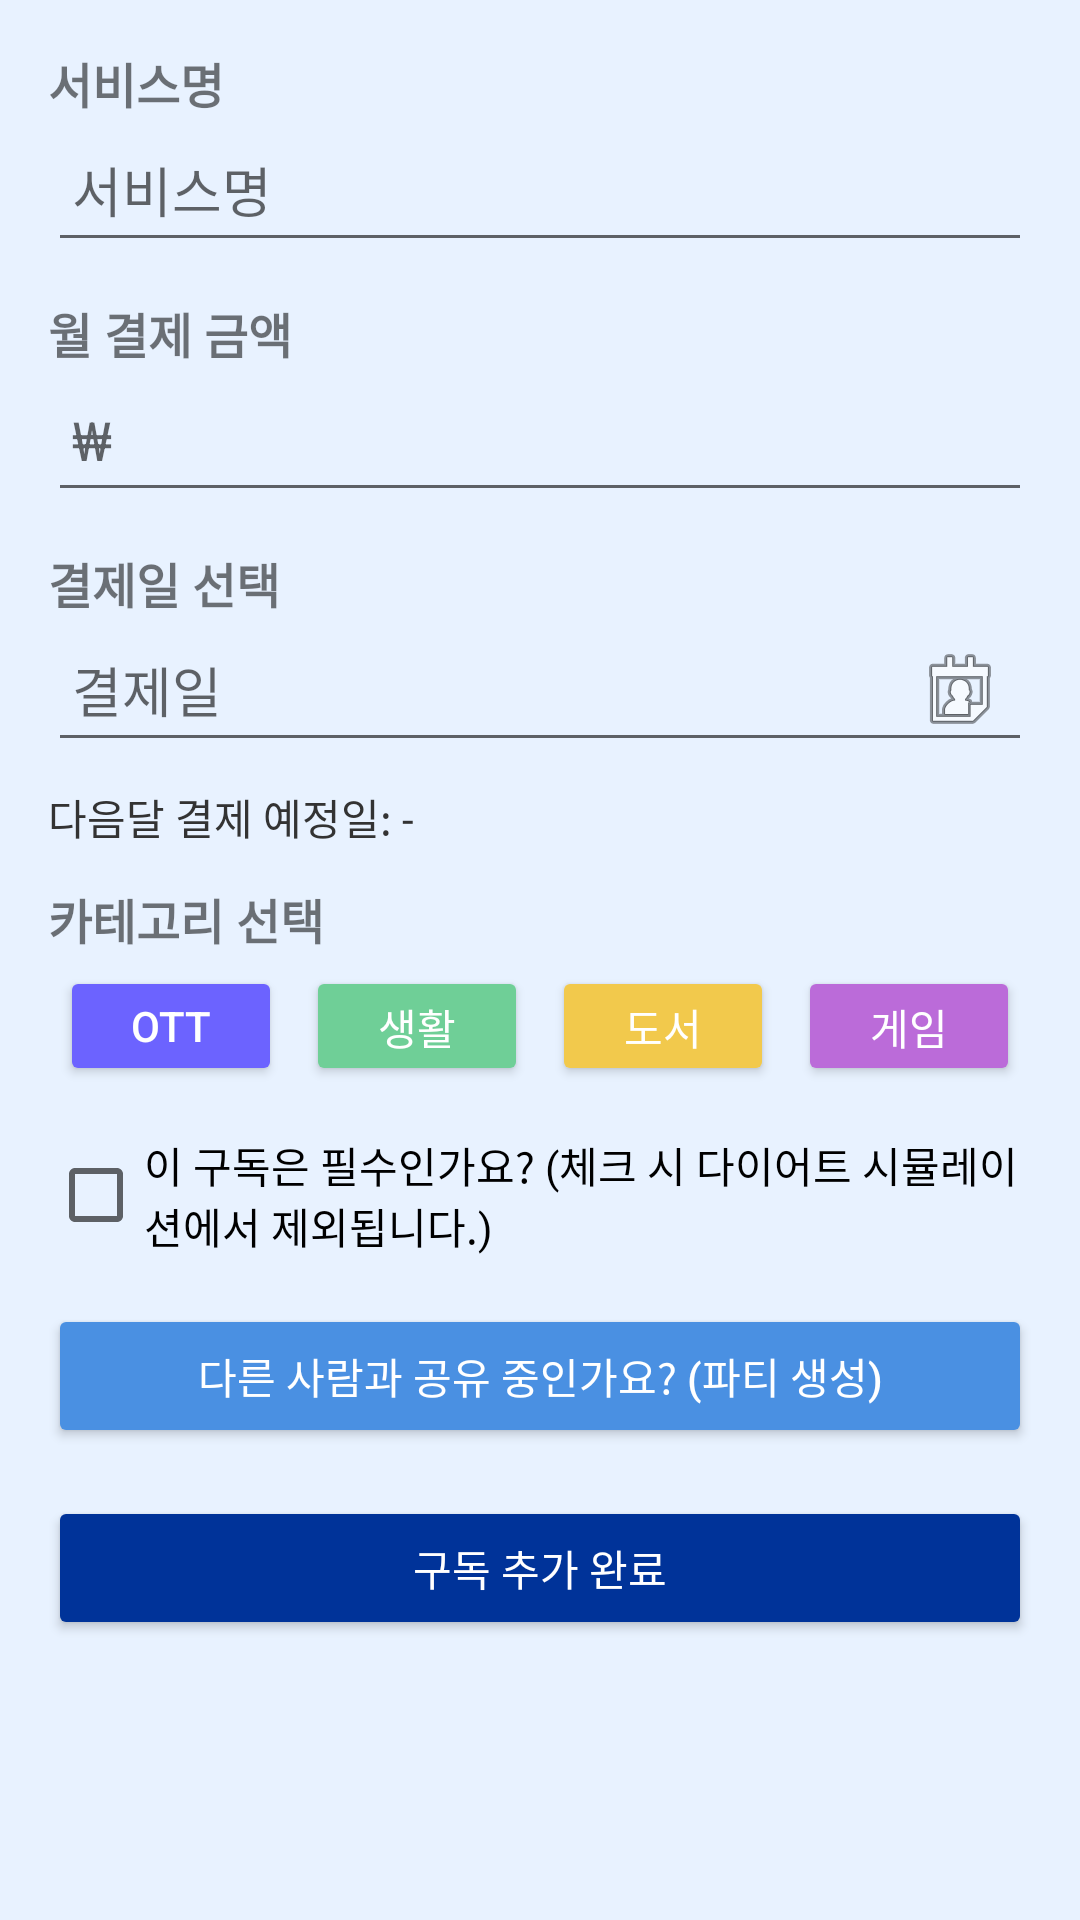

Reconstruct the res/layout file that produces this screen, plus the resources it refers to.
<!-- AndroidManifest.xml: application theme Theme.SubWise -->
<!-- res/layout/activity_subscription_add.xml -->
<?xml version="1.0" encoding="utf-8"?>
<ScrollView xmlns:android="http://schemas.android.com/apk/res/android"
    android:layout_width="match_parent"
    android:layout_height="match_parent"
    android:padding="16dp"
    android:background="#E8F2FF">

    <LinearLayout
        android:layout_width="match_parent"
        android:layout_height="wrap_content"
        android:orientation="vertical">

        <TextView
            android:layout_width="match_parent"
            android:layout_height="wrap_content"
            android:text="서비스명"
            android:textSize="16sp"
            android:textStyle="bold" />

        <EditText
            android:id="@+id/editServiceName"
            android:layout_width="match_parent"
            android:layout_height="48dp"
            android:hint="서비스명"
            android:padding="8dp" />

        <TextView
            android:layout_width="match_parent"
            android:layout_height="wrap_content"
            android:text="월 결제 금액"
            android:textSize="16sp"
            android:textStyle="bold"
            android:layout_marginTop="12dp" />

        <EditText
            android:id="@+id/editPrice"
            android:layout_width="match_parent"
            android:layout_height="48dp"
            android:hint="₩"
            android:inputType="number"
            android:padding="8dp" />

        <TextView
            android:layout_width="match_parent"
            android:layout_height="wrap_content"
            android:text="결제일 선택"
            android:textSize="16sp"
            android:textStyle="bold"
            android:layout_marginTop="12dp" />

        <EditText
            android:id="@+id/editBillingDate"
            android:layout_width="match_parent"
            android:layout_height="48dp"
            android:hint="결제일"
            android:focusable="false"
            android:padding="8dp"
            android:drawableEnd="@android:drawable/ic_menu_my_calendar" />

        <TextView
            android:id="@+id/txtNextPayment"
            android:layout_width="match_parent"
            android:layout_height="wrap_content"
            android:text="다음달 결제 예정일: -"
            android:layout_marginTop="8dp"
            android:textColor="#333333" />

        <TextView
            android:layout_width="match_parent"
            android:layout_height="wrap_content"
            android:text="카테고리 선택"
            android:textSize="16sp"
            android:textStyle="bold"
            android:layout_marginTop="12dp" />

        <LinearLayout
            android:layout_width="match_parent"
            android:layout_height="wrap_content"
            android:orientation="horizontal"
            android:gravity="center_vertical">

            <Button
                android:id="@+id/btnOtt"
                android:layout_width="0dp"
                android:layout_height="40dp"
                android:layout_weight="1"
                android:text="OTT"
                android:layout_margin="4dp"
                android:backgroundTint="#6C63FF"
                android:textColor="#FFFFFF" />

            <Button
                android:id="@+id/btnLife"
                android:layout_width="0dp"
                android:layout_height="40dp"
                android:layout_weight="1"
                android:text="생활"
                android:layout_margin="4dp"
                android:backgroundTint="#6FCF97"
                android:textColor="#FFFFFF" />

            <Button
                android:id="@+id/btnBook"
                android:layout_width="0dp"
                android:layout_height="40dp"
                android:layout_weight="1"
                android:text="도서"
                android:layout_margin="4dp"
                android:backgroundTint="#F2C94C"
                android:textColor="#FFFFFF" />

            <Button
                android:id="@+id/btnGame"
                android:layout_width="0dp"
                android:layout_height="40dp"
                android:layout_weight="1"
                android:text="게임"
                android:layout_margin="4dp"
                android:backgroundTint="#BB6BD9"
                android:textColor="#FFFFFF" />
        </LinearLayout>

        <CheckBox
            android:id="@+id/chkEssential"
            android:layout_width="match_parent"
            android:layout_height="wrap_content"
            android:text="이 구독은 필수인가요? (체크 시 다이어트 시뮬레이션에서 제외됩니다.)"
            android:layout_marginTop="12dp" />

        <Button
            android:id="@+id/btnParty"
            android:layout_width="match_parent"
            android:layout_height="48dp"
            android:text="다른 사람과 공유 중인가요? (파티 생성)"
            android:layout_marginTop="16dp"
            android:backgroundTint="#4A90E2"
            android:textColor="#FFFFFF" />

        <Button
            android:id="@+id/btnComplete"
            android:layout_width="match_parent"
            android:layout_height="48dp"
            android:text="구독 추가 완료"
            android:layout_marginTop="16dp"
            android:backgroundTint="#003399"
            android:textColor="#FFFFFF" />
    </LinearLayout>
</ScrollView>
<!-- resources referenced by this layout -->
<resources>
  <style name="Theme.SubWise" parent="Theme.AppCompat.Light.NoActionBar">
          <item name="colorPrimary">@color/purple_500</item>
          <item name="colorPrimaryDark">@color/purple_700</item>
          <item name="colorAccent">@color/teal_200</item>
      </style>
  <!-- not gathered from this repository: default colours our renderer supplied (Android Studio template values) -->
  <color name="purple_500">#FF6200EE</color>
  <color name="purple_700">#FF3700B3</color>
  <color name="teal_200">#FF03DAC5</color>
</resources>
